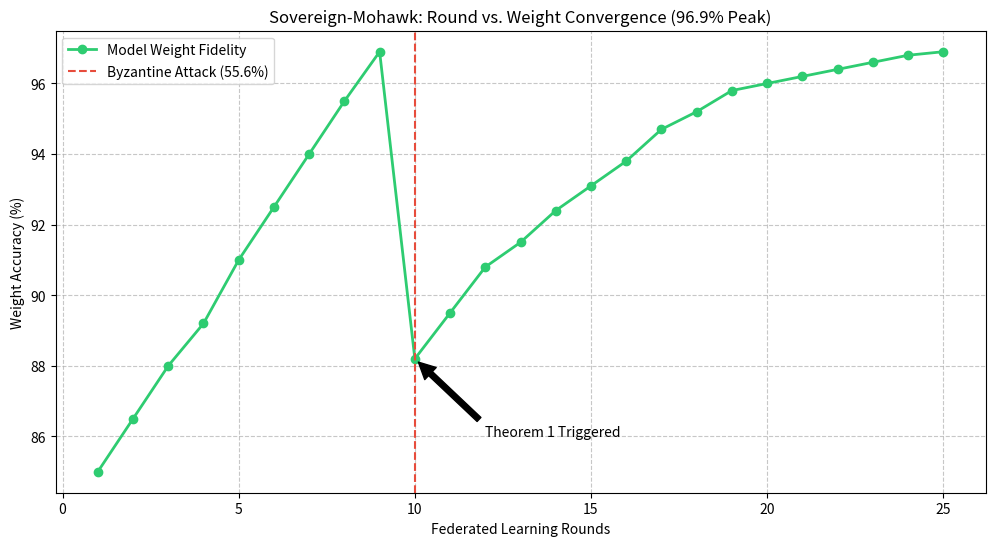

Write the Python code that produced this figure.
import matplotlib.pyplot as plt

# Fixed data: 25 rounds and 25 corresponding accuracy/weight points
rounds = list(range(1, 26))
accuracy = [
    85.0,
    86.5,
    88.0,
    89.2,
    91.0,
    92.5,
    94.0,
    95.5,
    96.9,  # Rounds 1-9 (Baseline)
    88.2,  # Round 10 (Breach)
    89.5,
    90.8,
    91.5,
    92.4,
    93.1,
    93.8,
    94.7,
    95.2,
    95.8,  # Rounds 11-19 (Recovery)
    96.0,
    96.2,
    96.4,
    96.6,
    96.8,
    96.9,  # Rounds 20-25 (Final Plateau)
]

plt.figure(figsize=(12, 6))
plt.plot(
    rounds,
    accuracy,
    color="#2ecc71",
    marker="o",
    linewidth=2,
    label="Model Weight Fidelity",
)

# Marking the 55.6% Byzantine Breach at Round 10
plt.axvline(x=10, color="#e74c3c", linestyle="--", label="Byzantine Attack (55.6%)")
plt.annotate(
    "Theorem 1 Triggered",
    xy=(10, 88.2),
    xytext=(12, 86),
    arrowprops=dict(facecolor="black", shrink=0.05),
)

plt.title("Sovereign-Mohawk: Round vs. Weight Convergence (96.9% Peak)")
plt.xlabel("Federated Learning Rounds")
plt.ylabel("Weight Accuracy (%)")
plt.grid(True, linestyle="--", alpha=0.7)
plt.legend()

# Save the plot
plt.savefig("convergence_plot.png")
print("✅ Plot saved as convergence_plot.png")
